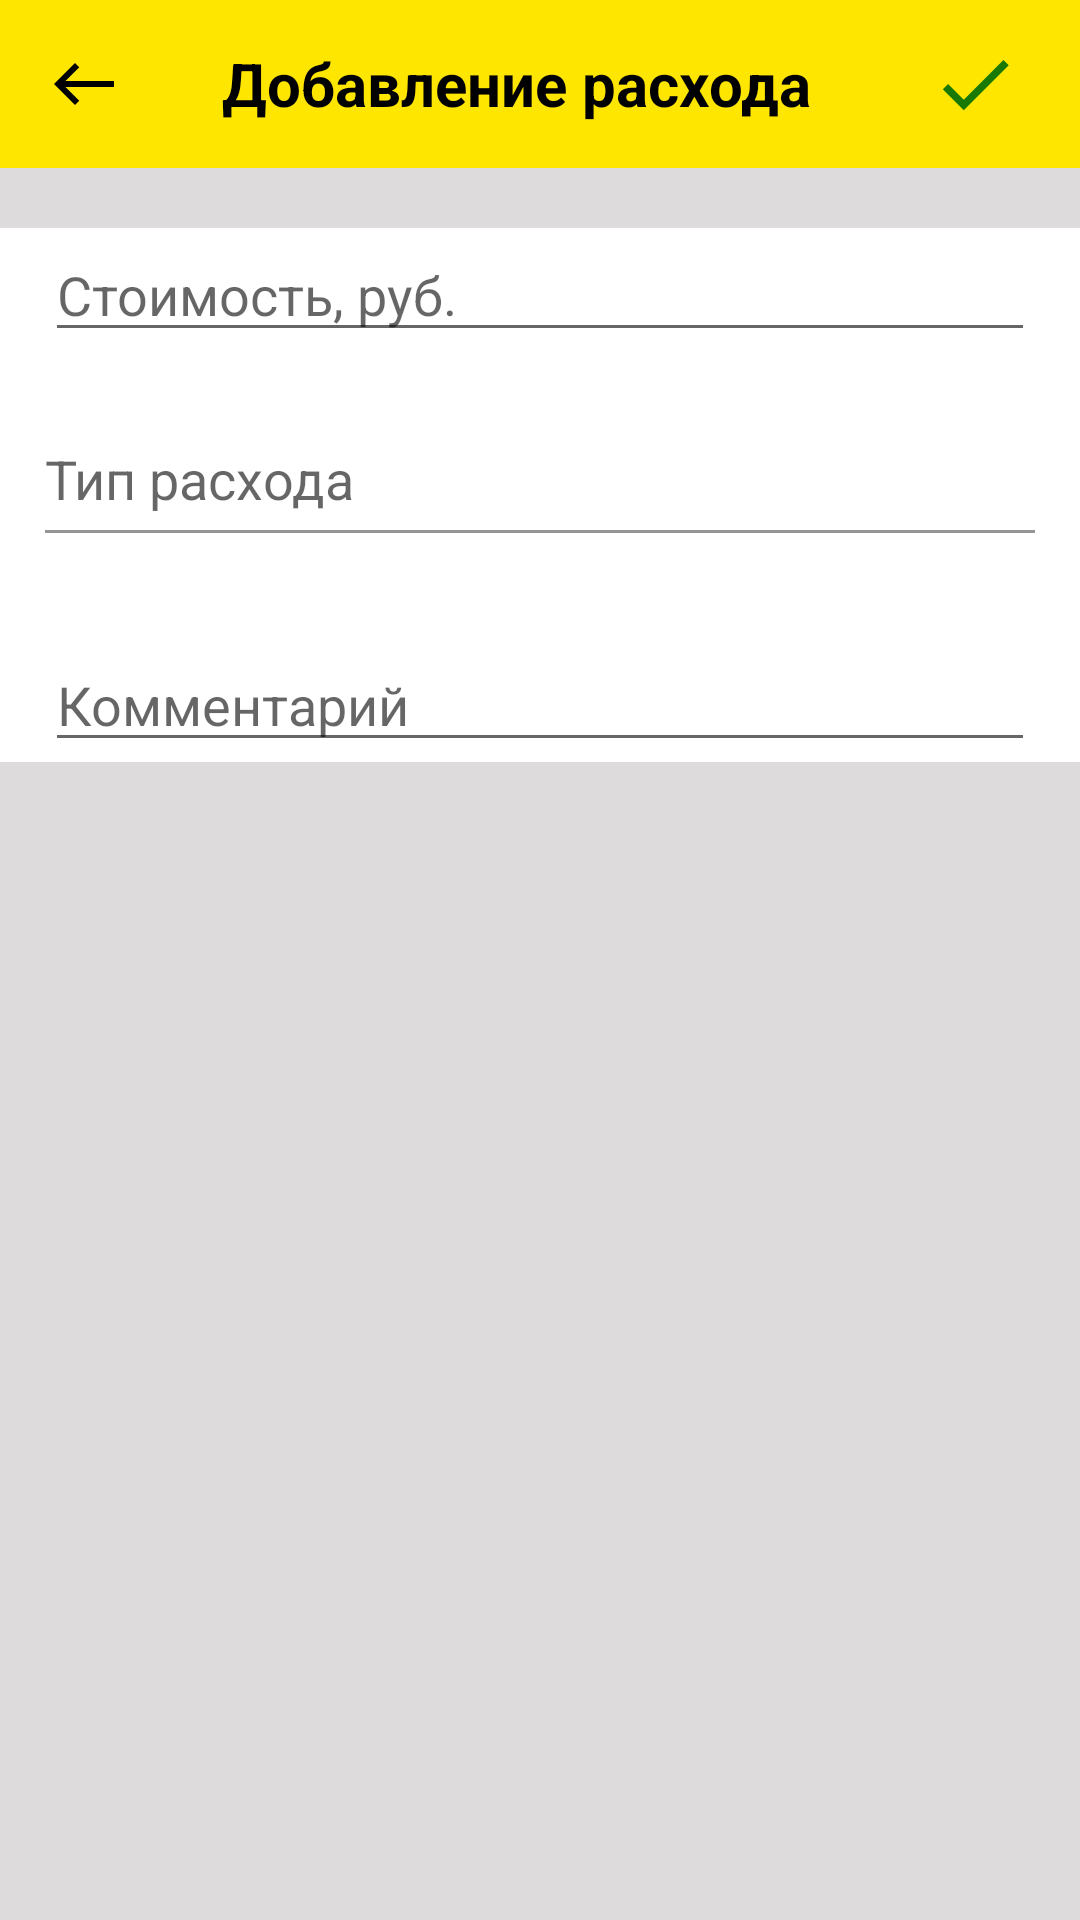

Here is an Android app screen rendered from its layout file. Give the layout XML and the strings, colors and styles it references.
<!-- AndroidManifest.xml: application theme Theme.УчётРасходов -->
<!-- res/layout/fragment_add_expense.xml -->
<?xml version="1.0" encoding="utf-8"?>
<LinearLayout xmlns:android="http://schemas.android.com/apk/res/android"
    xmlns:app="http://schemas.android.com/apk/res-auto"
    xmlns:tools="http://schemas.android.com/tools"
    android:layout_width="match_parent"
    android:layout_height="match_parent"
    android:orientation="vertical"
    android:background="@color/color_background_app"
    tools:context=".screens.addexpenses.AddExpenseFragment">

    <androidx.appcompat.widget.Toolbar
        android:layout_width="match_parent"
        android:layout_height="wrap_content"
        android:background="@color/color_topbar">

        <ImageButton
            android:id="@+id/btn_add_expense_back"
            android:layout_width="wrap_content"
            android:layout_height="wrap_content"
            android:background="@drawable/ic_button_back"/>

        <TextView
            android:layout_width="wrap_content"
            android:layout_height="wrap_content"
            android:layout_marginStart="50dp"
            android:textColor="@color/black"
            android:textSize="@dimen/txt_toolbar_size"
            android:textStyle="bold"
            android:text="@string/txt_add_expense_toolbar"/>

        <ImageButton
            android:id="@+id/btn_add_expense"
            android:layout_width="wrap_content"
            android:layout_height="wrap_content"
            android:background="@drawable/ic_bnt_save"
            android:layout_marginEnd="20dp"
            android:layout_gravity="end"/>

    </androidx.appcompat.widget.Toolbar>

    <LinearLayout
        android:layout_width="match_parent"
        android:layout_height="wrap_content"
        android:orientation="vertical"
        android:layout_marginTop="20dp"
        android:background="@color/white">

       

        <EditText
            android:id="@+id/input_price"
            android:layout_width="match_parent"
            android:layout_height="wrap_content"
            android:layout_marginHorizontal="15dp"
            android:inputType="number"
            android:hint="@string/cost_hint"/>

          <TextView
              android:id="@+id/show_types_menu"
              android:layout_width="match_parent"
              android:layout_height="wrap_content"
              android:layout_marginHorizontal="15dp"
              android:layout_marginTop="30dp"
              android:clickable="true"
              android:textColor="@color/black"
              android:textSize="18dp"
              android:hint="@string/type_expense"/>

        <View
            android:layout_width="match_parent"
            android:layout_height="1dp"
            android:layout_marginVertical="5dp"
            android:layout_marginHorizontal="15dp"
            android:background="@color/color_separating_bar"/>

        <EditText
            android:id="@+id/input_comment"
            android:layout_width="match_parent"
            android:layout_height="wrap_content"
            android:layout_marginHorizontal="15dp"
            android:layout_marginTop="30dp"
            android:inputType="text"
            android:hint="@string/hint_comment"/>
    </LinearLayout>
</LinearLayout>
<!-- resources referenced by this layout -->
<resources>
  <color name="black">#FF000000</color>
  <color name="color_background_app">#DDDBDB</color>
  <color name="color_separating_bar">#959595</color>
  <color name="color_topbar">#FFE600</color>
  <color name="white">#FFFFFFFF</color>
  <dimen name="txt_toolbar_size">20dp</dimen>
  <!-- drawable ic_bnt_save (drawable) -->
  <vector
      android:height="30dp"
      android:width="30dp"
      android:tint="#1A7804"
      android:viewportHeight="24"
      android:viewportWidth="24"
      xmlns:android="http://schemas.android.com/apk/res/android">
  
      <path
          android:fillColor="@android:color/white"
          android:pathData="M9,16.17L4.83,12l-1.42,1.41L9,19 21,7l-1.41,-1.41z"/>
  </vector>
  <!-- drawable ic_button_back (drawable) -->
  <vector
      xmlns:android="http://schemas.android.com/apk/res/android"
      android:width="24dp"
      android:height="24dp"
      android:viewportWidth="24"
      android:viewportHeight="24"
      android:tint="@color/black">
    <path
        android:fillColor="@android:color/white"
        android:pathData="M9,19l1.41,-1.41L5.83,13H22V11H5.83l4.59,-4.59L9,5l-7,7L9,19z"/>
  </vector>
  <string name="cost_hint">Стоимость, руб.</string>
  <string name="date_hint">Дата</string>
  <string name="hint_comment">Комментарий</string>
  <string name="txt_add_expense_toolbar">Добавление расхода</string>
  <string name="type_expense">Тип расхода</string>
  <style name="Theme.УчётРасходов" parent="Theme.MaterialComponents.DayNight.NoActionBar">
          
          <item name="colorPrimary">@color/purple_200</item>
          <item name="colorPrimaryVariant">@color/purple_700</item>
          <item name="colorOnPrimary">@color/color_topbar</item>
          
          <item name="colorSecondary">@color/teal_200</item>
          <item name="colorSecondaryVariant">@color/teal_200</item>
          <item name="colorOnSecondary">@color/color_elements_menu</item>
          
          <item name="android:statusBarColor" tools:targetApi="l">?attr/colorOnPrimary</item>
          <item name="actionBarStyle">@style/ActionBar</item>
          
      </style>
  <color name="purple_200">#FFBB86FC</color>
  <color name="purple_700">#FF3700B3</color>
  <color name="teal_200">#FF03DAC5</color>
  <color name="color_elements_menu">#FFE600</color>
  <style name="ActionBar" parent="Widget.AppCompat.ActionBar.Solid" />
</resources>
